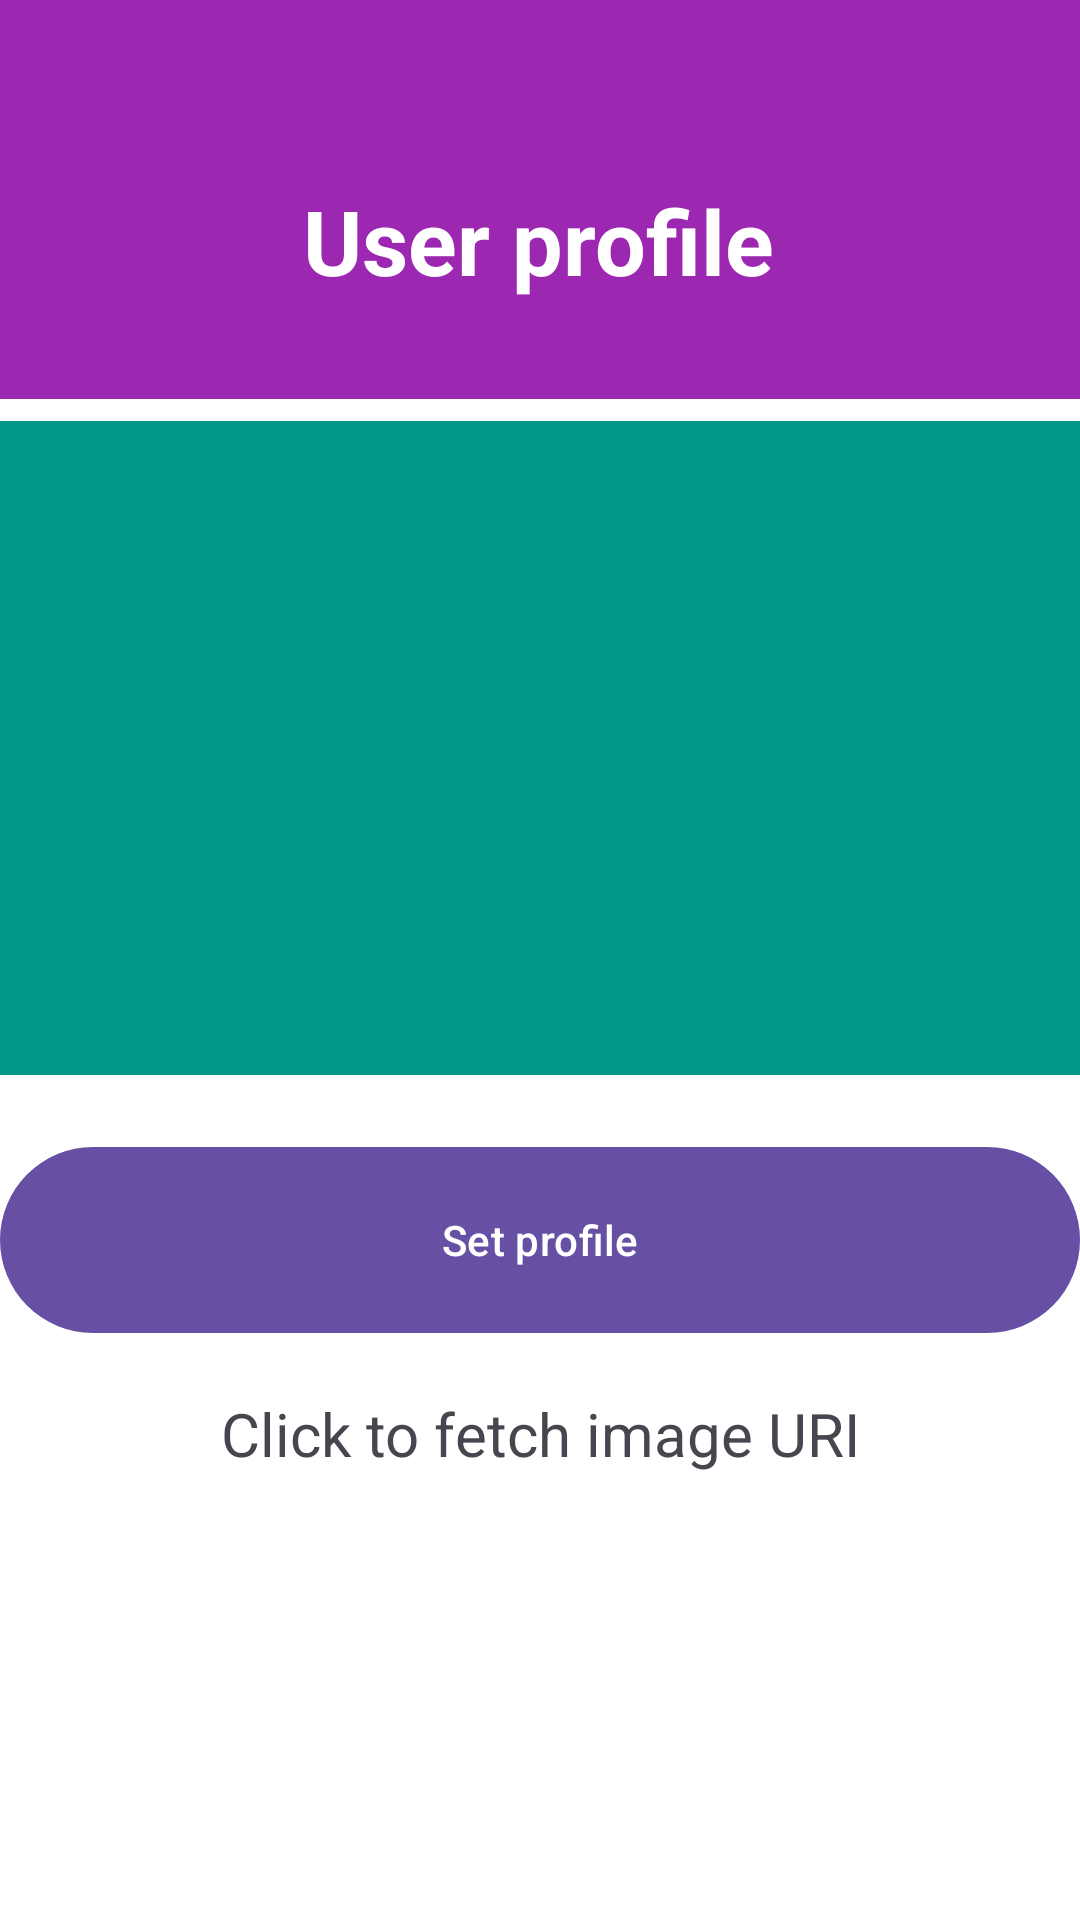

Reconstruct the res/layout file that produces this screen, plus the resources it refers to.
<!-- AndroidManifest.xml: application theme Theme.Material3.Light.NoActionBar -->
<!-- res/layout/user_profile.xml -->
<?xml version="1.0" encoding="utf-8"?>
<androidx.constraintlayout.widget.ConstraintLayout
    xmlns:android="http://schemas.android.com/apk/res/android"
    xmlns:app="http://schemas.android.com/apk/res-auto"
    xmlns:tools="http://schemas.android.com/tools"
    android:layout_width="match_parent"
    android:background="@color/white"
    android:layout_height="match_parent"
    tools:context=".UserProfileActivity">

    <com.google.android.material.appbar.AppBarLayout
        android:id="@+id/appBarLayout"
        android:layout_width="match_parent"
        android:layout_height="133dp"
        android:background="@color/orange"
        app:layout_constraintEnd_toEndOf="parent"
        app:layout_constraintStart_toStartOf="parent"
        app:layout_constraintTop_toTopOf="parent" />

    <TextView
        android:id="@+id/textView2"
        android:layout_width="wrap_content"
        android:layout_height="wrap_content"
        android:layout_marginTop="60dp"
        android:textColor="@color/white"
        android:text="User profile"
        android:textStyle="bold"
        android:textSize="30sp"
        app:layout_constraintEnd_toEndOf="parent"
        app:layout_constraintHorizontal_bias="0.497"
        app:layout_constraintStart_toStartOf="parent"
        app:layout_constraintTop_toTopOf="parent" />


    <ImageView
        android:id="@+id/profileImageView"
        android:layout_width="417dp"
        android:layout_height="218dp"
        android:layout_marginTop="40dp"
        android:background="@color/yellow"
        android:textSize="30sp"
        app:layout_constraintCircleRadius="200dp"
        app:layout_constraintEnd_toEndOf="parent"
        app:layout_constraintHorizontal_bias="0.0"
        app:layout_constraintStart_toStartOf="parent"
        app:layout_constraintTop_toBottomOf="@+id/textView2" />


    <com.google.android.material.button.MaterialButton
        android:id="@+id/profilePost"
        android:layout_width="match_parent"
        android:layout_height="70dp"
        android:layout_marginTop="20dp"
        android:text="Set profile"
        app:layout_constraintStart_toStartOf="parent"
        app:layout_constraintTop_toBottomOf="@+id/profileImageView" />

    <TextView
        android:id="@+id/tvimageUrl"
        android:layout_width="match_parent"
        android:layout_height="wrap_content"
        android:layout_marginTop="16dp"
        android:text="Click to fetch image URI"
        android:textAlignment="center"
        android:textSize="20sp"
        app:layout_constraintEnd_toEndOf="parent"
        app:layout_constraintHorizontal_bias="0.0"
        app:layout_constraintStart_toStartOf="parent"
        app:layout_constraintTop_toBottomOf="@+id/profilePost" />

</androidx.constraintlayout.widget.ConstraintLayout>
<!-- resources referenced by this layout -->
<resources>
  <color name="orange">#9C27B0</color>
  <color name="white">#FFFFFFFF</color>
  <color name="yellow">#009688</color>
</resources>
